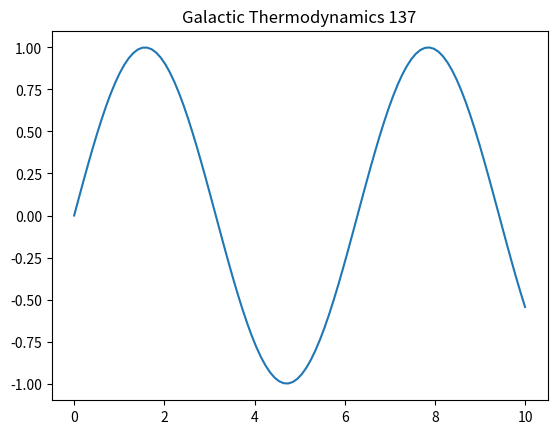

This chart was generated by the following Python code:
%matplotlib inline
import numpy as np
import matplotlib.pyplot as plt
t = np.linspace(0, 10, 100)
plt.plot(t, np.sin(t))
plt.title('Galactic Thermodynamics 137')
plt.show()
